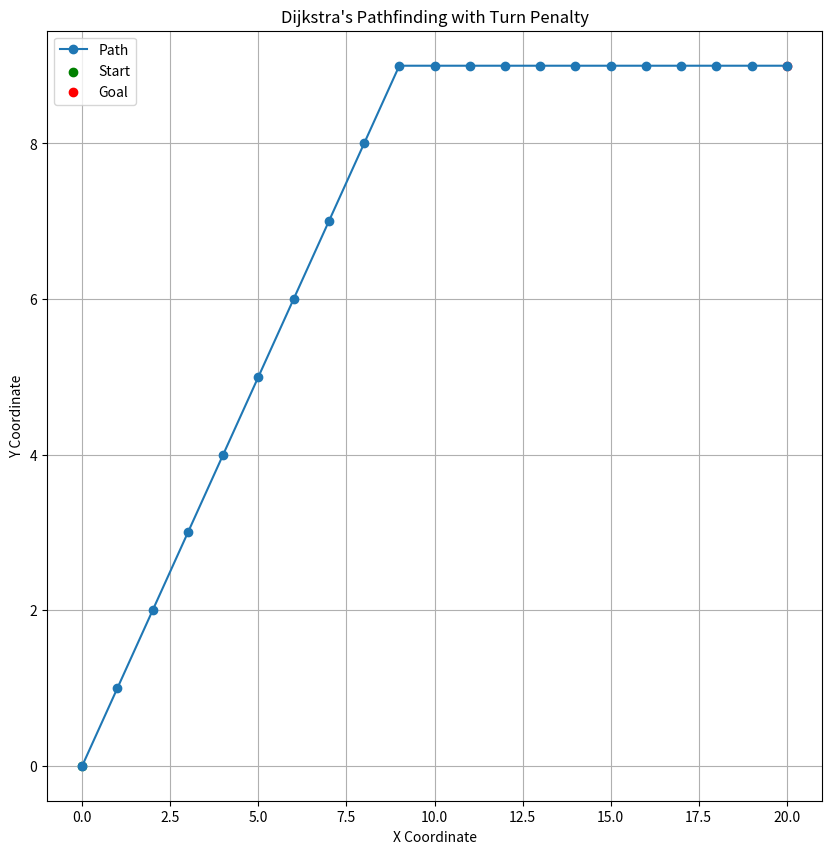

Here is the Python script that generated this plot:
from matplotlib import pyplot as plt


# Define constants
MAX_ANGULAR_VELOCITY = 45
VELOCITY = 5
TURN_COST = MAX_ANGULAR_VELOCITY / 8  # Cost for 45-degree turn

# Node representation
class Node:
    def __init__(self, position, g_cost=0, parent=None):
        self.position = position
        self.g_cost = g_cost  # Total cost from start node to this node
        self.parent = parent  # Parent node in path

# Helper function to calculate turn cost
def calculate_turn_cost(parent, current, next_node):
    if parent is None:
        return 0
    direction_to_current = tuple(c - p for c, p in zip(current.position, parent.position))
    direction_to_next = tuple(n - c for n, c in zip(next_node, current.position))
    if direction_to_current == direction_to_next:
        return 0  # No turn cost if straight
    else:
        return TURN_COST  # Turn cost for 45-degree turn

# Generate successors for 8-connected grid
def get_successors(node):
    directions = [(0, 1), (1, 1), (1, 0), (1, -1), (0, -1), (-1, -1), (-1, 0), (-1, 1)]
    successors = []
    for d in directions:
        next_position = (node.position[0] + d[0], node.position[1] + d[1])
        turn_cost = calculate_turn_cost(node.parent, node, next_position)
        next_node = Node(next_position, node.g_cost + 1 + turn_cost, node)
        successors.append(next_node)
    return successors

# Heuristic function for A* (Manhattan distance)
def heuristic(node, goal):
    return abs(node.position[0] - goal[0]) + abs(node.position[1] - goal[1])

# A* search algorithm with turn penalty
def a_star_search(start, goal):
    open_set = set()
    closed_set = set()
    start_node = Node(start)
    goal_node = Node(goal)
    
    open_set.add(start_node)
    
    while open_set:
        current_node = min(open_set, key=lambda n: n.g_cost + heuristic(n, goal))
        
        if current_node.position == goal_node.position:
            return reconstruct_path(current_node)
        
        open_set.remove(current_node)
        closed_set.add(current_node)
        
        for successor in get_successors(current_node):
            if successor in closed_set:
                continue
            if successor not in open_set:
                open_set.add(successor)
            else:
                # Check if we've found a better path
                existing_node = open_set.pop(successor)
                if successor.g_cost < existing_node.g_cost:
                    open_set.add(successor)
                else:
                    open_set.add(existing_node)
    
    return []  # Return empty path if goal not found

# Reconstruct path from goal to start
def reconstruct_path(node):
    path = []
    while node:
        path.append(node.position)
        node = node.parent
    return path[::-1]  # Return reversed path

# Example usage
start_position = (0, 0)  # Starting coordinates
goal_position = (20, 9)  # Goal coordinates
path = a_star_search(start_position, goal_position)

print("Path found:", path)

x_coords, y_coords = zip(*path)

# Plotting
plt.figure(figsize=(10, 10))  # Set the figure size for better visibility
plt.plot(x_coords, y_coords, '-o', label='Path')  # Plot path as line with dots at nodes
plt.scatter([start_position[0]], [start_position[1]], color='green', label='Start')  # Start position
plt.scatter([goal_position[0]], [goal_position[1]], color='red', label='Goal')  # Goal position
plt.title("Dijkstra's Pathfinding with Turn Penalty")
plt.xlabel('X Coordinate')
plt.ylabel('Y Coordinate')
plt.legend()
plt.grid(True)
plt.show()